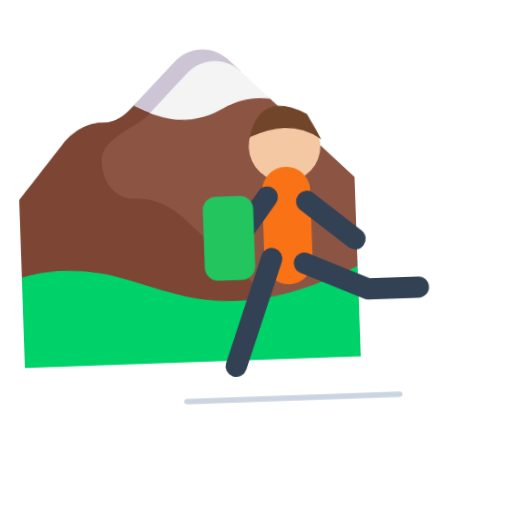
t = 0.00 s
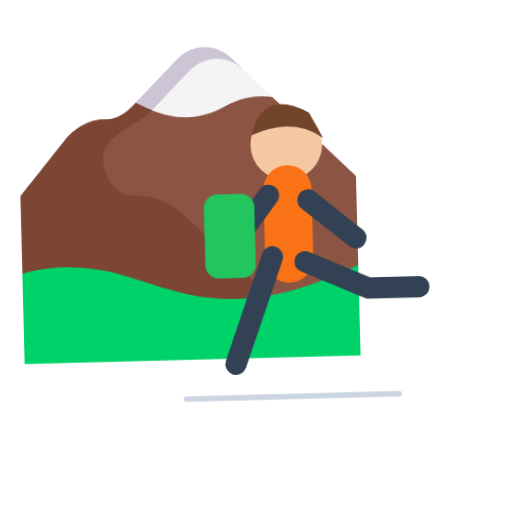
t = 0.40 s
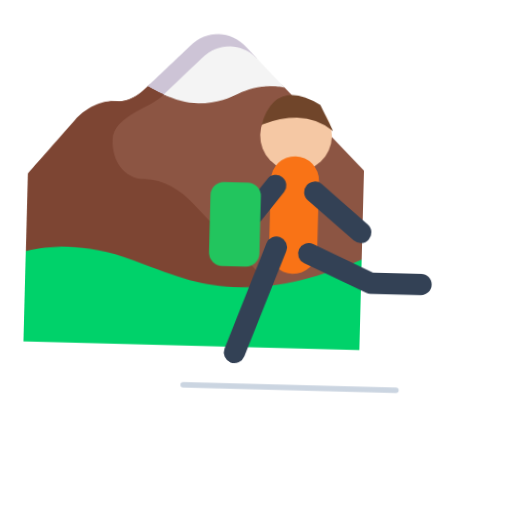
t = 1.20 s
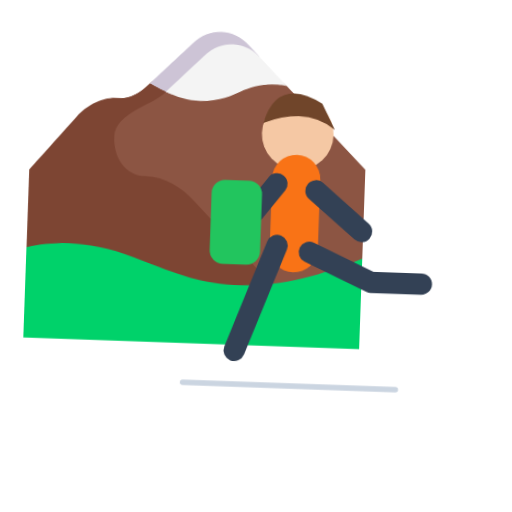
t = 1.60 s
t = 2.00 s: frame unchanged from t = 1.20 s, image omitted
t = 2.80 s: frame unchanged from t = 0.40 s, image omitted

The animated SVG that drew these frames (rendered in a browser with its animation timeline set to each time). Animation: 1 CSS @keyframes rule; one cycle of 3.20 s, repeats indefinitely.

<svg xmlns="http://www.w3.org/2000/svg" viewBox="0 0 320 320" role="img"><title>hike</title><style>@media(prefers-reduced-motion:no-preference){.art{transform-origin:160px 210px;animation:float 3.2s ease-in-out infinite}@keyframes float{0%,100%{transform:translateY(0) rotate(-2deg)}50%{transform:translateY(-9px) rotate(2deg)}}}</style><g class="art"><svg viewBox="0 0 32 32" fill="none" xmlns="http://www.w3.org/2000/svg" x="0" y="0" width="240" height="240">
<path d="M8.97695 9.81822C7.68369 9.81822 7.53001 10.5467 7.61483 10.9109V25.3158L24.7324 27.2146L30.0002 22.5V15.0422L23.1876 8.26566L22.8596 8.02197L15.5002 9L12.4142 8.02197C12.2033 8.15625 11.951 8.32512 11.8094 8.46545C10.993 9.27463 10.3546 9.81822 8.97695 9.81822Z" fill="#8C5543"/>
<path d="M13.6198 9.31063C13.035 9.08884 12.4462 8.80135 11.8037 8.47407C12.4581 7.81966 14.0595 6.21636 15.2299 5.03847C16.6928 3.5661 18.656 3.69821 19.9679 5.03847C20.2326 5.30884 20.5296 5.60931 20.8363 5.91774C18.5156 7.0625 16.3906 7.6875 13.6198 9.31063Z" fill="#CDC4D6"/>
<path d="M13.1558 9.12228C14.1001 9.52955 15.0007 9.7862 16.0606 9.7862C17.6085 9.7862 18.8166 9.19163 19.4207 8.87073C20.0247 8.54982 21.0818 8.2006 21.9973 8.2006C22.7003 8.2006 23.0885 8.25855 23.2104 8.29102C22.8107 7.89374 22.362 7.44613 21.9279 7.00997C21.5508 6.63436 21.1458 6.22946 20.7593 5.84035C19.4543 4.68908 17.6172 4.64256 16.23 6.03871C15.2344 7.04072 13.9269 8.35058 13.1558 9.12228Z" fill="#F4F4F4"/>
<path d="M5.96834 11.2402C5.07024 12.3299 2.95313 14.8594 2.00684 15.9879V22.5L16 27.8125L22.9724 25.3105L15.8325 18.1406C14.7667 17.0629 13.3627 16.2097 11.7162 16.2097C9.99483 16.2097 8.99195 14.7428 8.99195 13.0065C8.99195 10.9666 12.3886 10.1728 13.1604 9.12524C12.4433 8.81133 12.1057 8.64478 11.8209 8.46558C10.6252 9.68774 9.79822 9.78931 9.29321 9.78931C8.96166 9.78931 7.59646 9.61208 5.96834 11.2402Z" fill="#7D4533"/>
<path d="M11.0125 23.0202C7.06082 21.6581 4.12549 21.9275 2 22.4664V29.9955H30V22.4609C26.8267 23.8679 23.4212 25.0261 20.0084 25.0261C16.5956 25.0261 14.9641 24.3824 11.0125 23.0202Z" fill="#00D26A"/>
</svg>
<g transform="translate(70 50) scale(.7)"><circle cx="160" cy="60" r="32" fill="#F5C8A4"/><path d="M129 51Q140 9 181 32L193 55Q167 35 129 51" fill="#70452A"/><path d="M160 100V162" fill="none" stroke="#F97316" stroke-width="43" stroke-linecap="round" stroke-linejoin="round"/><path d="M145 160L110 255M174 165L230 190L275 190M143 105L105 155M178 110L220 145" fill="none" stroke="#334155" stroke-width="19" stroke-linecap="round" stroke-linejoin="round"/><path d="M65 285H255" fill="none" stroke="#CBD5E1" stroke-width="5" stroke-linecap="round" stroke-linejoin="round"/><rect x="85" y="103" width="45" height="75" rx="12" fill="#22C55E"/></g></g></svg>
